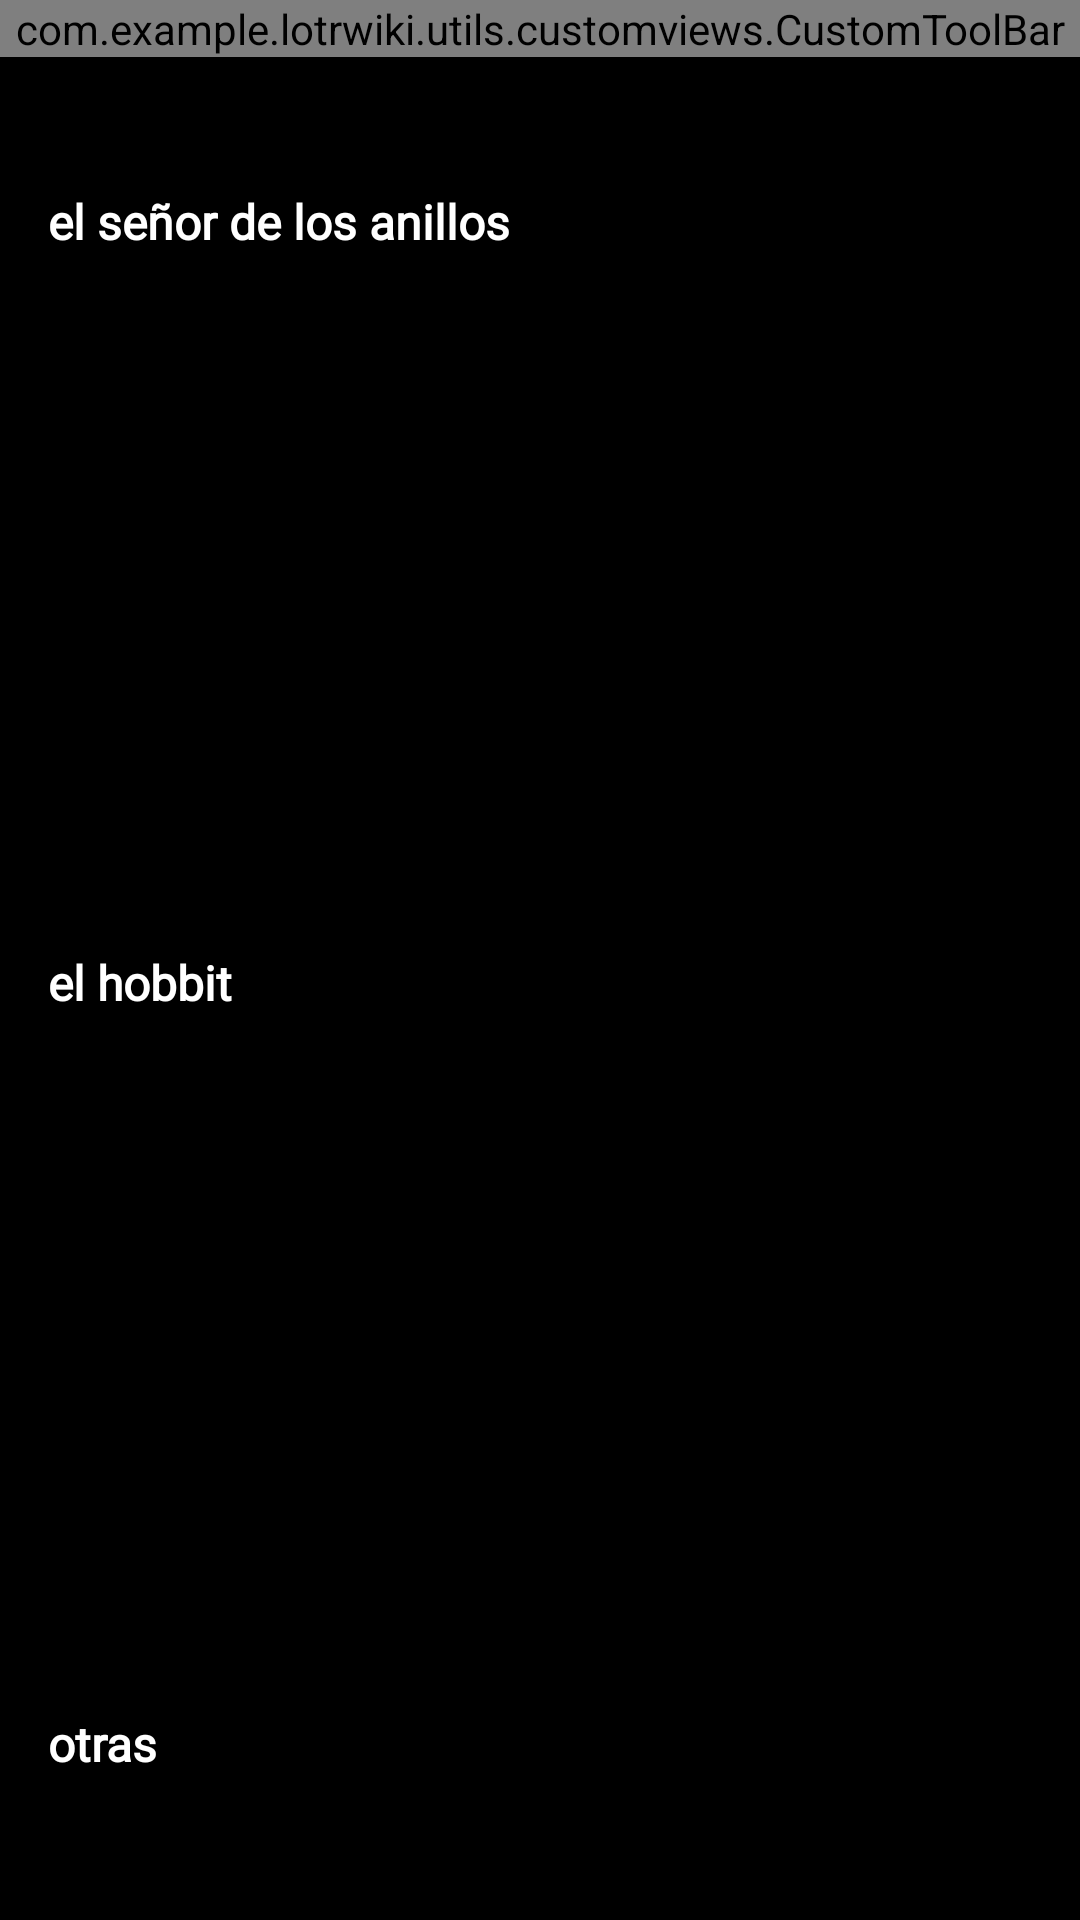

Reconstruct the res/layout file that produces this screen, plus the resources it refers to.
<!-- AndroidManifest.xml: application theme Theme.LotrWiki -->
<!-- res/layout/fragment_movies.xml -->
<?xml version="1.0" encoding="utf-8"?>
<LinearLayout xmlns:android="http://schemas.android.com/apk/res/android"
    xmlns:app="http://schemas.android.com/apk/res-auto"
    xmlns:tools="http://schemas.android.com/tools"
    android:layout_width="match_parent"
    android:layout_height="match_parent"
    android:background="@color/black"
    android:orientation="vertical"
    tools:context=".fragments.main.MoviesFragment">

    <com.example.lotrwiki.utils.customviews.CustomToolBar
        android:id="@+id/moviesCustomToolbar"
        android:layout_width="match_parent"
        android:layout_height="wrap_content"/>































    <androidx.core.widget.NestedScrollView
        android:layout_width="match_parent"
        android:layout_height="match_parent"
        android:layout_marginTop="12dp">

        <LinearLayout
            android:layout_width="match_parent"
            android:layout_height="match_parent"
            android:orientation="vertical"
            android:paddingBottom="48dp">

            <TextView
                android:id="@+id/tvLotrTitle"
                android:layout_width="match_parent"
                android:layout_height="wrap_content"
                android:layout_marginHorizontal="16dp"
                android:layout_marginTop="32dp"
                android:fontFamily="@font/ring_bearer_medium"
                android:gravity="start"
                android:text="el señor de los anillos"
                android:textColor="@color/white"
                android:textSize="16sp"
                android:textStyle="bold" />

            <LinearLayout
                android:layout_width="match_parent"
                android:layout_height="wrap_content"
                android:layout_marginHorizontal="8dp"
                android:orientation="horizontal">

                <ImageView
                    android:id="@+id/ivFellowship"
                    android:layout_width="wrap_content"
                    android:layout_height="200dp"
                    android:layout_marginHorizontal="2dp"
                    android:layout_weight="1"
                    tools:src="@tools:sample/avatars" />

                <ImageView
                    android:id="@+id/ivTwoTowers"
                    android:layout_width="wrap_content"
                    android:layout_height="200dp"
                    android:layout_marginHorizontal="2dp"
                    android:layout_weight="1"
                    tools:src="@tools:sample/avatars" />

                <ImageView
                    android:id="@+id/ivReturnKing"
                    android:layout_width="wrap_content"
                    android:layout_height="200dp"
                    android:layout_marginHorizontal="2dp"
                    android:layout_weight="1"
                    tools:src="@tools:sample/avatars" />

            </LinearLayout>

            <TextView
                android:id="@+id/tvHobbitTitle"
                android:layout_width="match_parent"
                android:layout_height="wrap_content"
                android:layout_marginHorizontal="16dp"
                android:layout_marginTop="32dp"
                android:fontFamily="@font/ring_bearer_medium"
                android:gravity="start"
                android:text="el hobbit"
                android:textColor="@color/white"
                android:textSize="16sp"
                android:textStyle="bold" />

            <LinearLayout
                android:layout_width="match_parent"
                android:layout_height="wrap_content"
                android:layout_marginHorizontal="8dp"
                android:orientation="horizontal">

                <ImageView
                    android:id="@+id/ivUnexpectedJourney"
                    android:layout_width="wrap_content"
                    android:layout_height="200dp"
                    android:layout_marginHorizontal="2dp"
                    android:layout_weight="1"
                    tools:src="@tools:sample/avatars" />

                <ImageView
                    android:id="@+id/ivDesolationSmaug"
                    android:layout_width="wrap_content"
                    android:layout_height="200dp"
                    android:layout_marginHorizontal="2dp"
                    android:layout_weight="1"
                    tools:src="@tools:sample/avatars" />

                <ImageView
                    android:id="@+id/ivFiveArmies"
                    android:layout_width="wrap_content"
                    android:layout_height="200dp"
                    android:layout_marginHorizontal="2dp"
                    android:layout_weight="1"
                    tools:src="@tools:sample/avatars" />

            </LinearLayout>

            <TextView
                android:id="@+id/tvOtherMoviesTitle"
                android:layout_width="match_parent"
                android:layout_height="wrap_content"
                android:layout_marginHorizontal="16dp"
                android:layout_marginTop="32dp"
                android:layout_marginBottom="8dp"
                android:fontFamily="@font/ring_bearer_medium"
                android:gravity="start"
                android:text="otras"
                android:textColor="@color/white"
                android:textSize="16sp"
                android:textStyle="bold" />

            <LinearLayout
                android:layout_width="match_parent"
                android:layout_height="wrap_content"
                android:layout_marginHorizontal="8dp"
                android:orientation="horizontal">


                <ImageView
                    android:id="@+id/ivHobbit77"
                    android:layout_width="0dp"
                    android:layout_height="200dp"
                    android:layout_marginHorizontal="2dp"
                    android:layout_weight="1"
                    android:scaleType="centerCrop"
                    tools:src="@tools:sample/avatars" />

                <ImageView
                    android:id="@+id/ivLotr78"
                    android:layout_width="0dp"
                    android:layout_height="200dp"
                    android:layout_marginHorizontal="2dp"
                    android:layout_weight="1"
                    android:scaleType="centerCrop"
                    tools:src="@tools:sample/avatars" />

                <ImageView
                    android:id="@+id/ivLotr80"
                    android:layout_width="0dp"
                    android:layout_height="200dp"
                    android:layout_marginHorizontal="2dp"
                    android:layout_weight="1"
                    android:scaleType="centerCrop"
                    tools:src="@tools:sample/avatars" />

            </LinearLayout>

        </LinearLayout>

    </androidx.core.widget.NestedScrollView>

</LinearLayout>
<!-- resources referenced by this layout -->
<resources>
  <color name="black">#FF000000</color>
  <color name="white">#FFFFFFFF</color>
  <string name="back_button">Back button</string>
  <style name="Theme.LotrWiki" parent="Base.Theme.LotrWiki" />
  <style name="Base.Theme.LotrWiki" parent="Theme.Material3.DayNight.NoActionBar">
          
          
      </style>
</resources>
